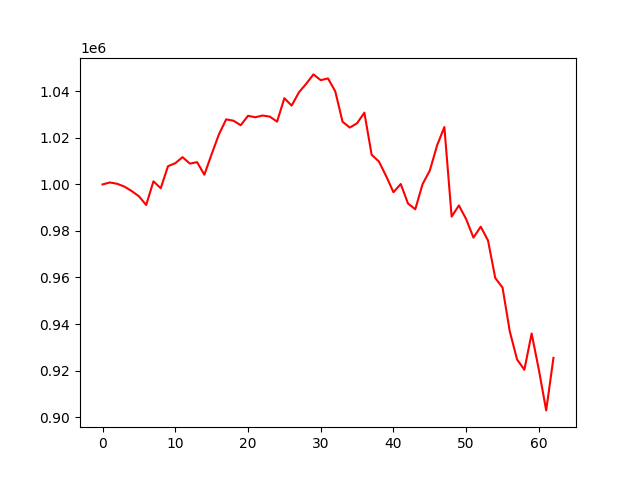

Data behind this chart, as committed beside it:
account_value, date, daily_return
1000000, 2022-07-06, 
1000844, 2022-07-07, 0.0008445
1000289, 2022-07-08, -0.0005554
999074, 2022-07-11, -0.001214
997169, 2022-07-12, -0.001908
994916, 2022-07-13, -0.002259
991159, 2022-07-14, -0.003776
1001337, 2022-07-15, 0.01027
998360, 2022-07-18, -0.002974
1007841, 2022-07-19, 0.009497
1009130, 2022-07-20, 0.001278
1011731, 2022-07-21, 0.002578
1008957, 2022-07-22, -0.002742
1009561, 2022-07-25, 0.0005991
1004177, 2022-07-26, -0.005333
1013006, 2022-07-27, 0.008792
1021509, 2022-07-28, 0.008394
1027979, 2022-07-29, 0.006334
1027394, 2022-08-01, -0.0005684
1025443, 2022-08-02, -0.001899
1029500, 2022-08-03, 0.003956
1028887, 2022-08-04, -0.0005947
1029620, 2022-08-05, 0.0007116
1029148, 2022-08-08, -0.0004576
1027002, 2022-08-09, -0.002086
1037069, 2022-08-10, 0.009803
1033885, 2022-08-11, -0.00307
1039591, 2022-08-12, 0.005519
1043260, 2022-08-15, 0.003529
1047300, 2022-08-16, 0.003873
1044820, 2022-08-17, -0.002368
1045574, 2022-08-18, 0.0007215
1039995, 2022-08-19, -0.005335
1026950, 2022-08-22, -0.01254
1024445, 2022-08-23, -0.00244
1026314, 2022-08-24, 0.001825
1030861, 2022-08-25, 0.004431
1012766, 2022-08-26, -0.01755
1009855, 2022-08-29, -0.002874
1003567, 2022-08-30, -0.006227
996640, 2022-08-31, -0.006903
1000178, 2022-09-01, 0.00355
991813, 2022-09-02, -0.008363
989313, 2022-09-06, -0.002521
1000103, 2022-09-07, 0.01091
1005984, 2022-09-08, 0.00588
1016786, 2022-09-09, 0.01074
1024675, 2022-09-12, 0.007758
986176, 2022-09-13, -0.03757
990970, 2022-09-14, 0.004862
985051, 2022-09-15, -0.005973
977127, 2022-09-16, -0.008044
981840, 2022-09-19, 0.004823
975910, 2022-09-20, -0.00604
959783, 2022-09-21, -0.01652
955660, 2022-09-22, -0.004297
936735, 2022-09-23, -0.0198
924751, 2022-09-26, -0.01279
920325, 2022-09-27, -0.004786
935935, 2022-09-28, 0.01696
... 3 more rows
